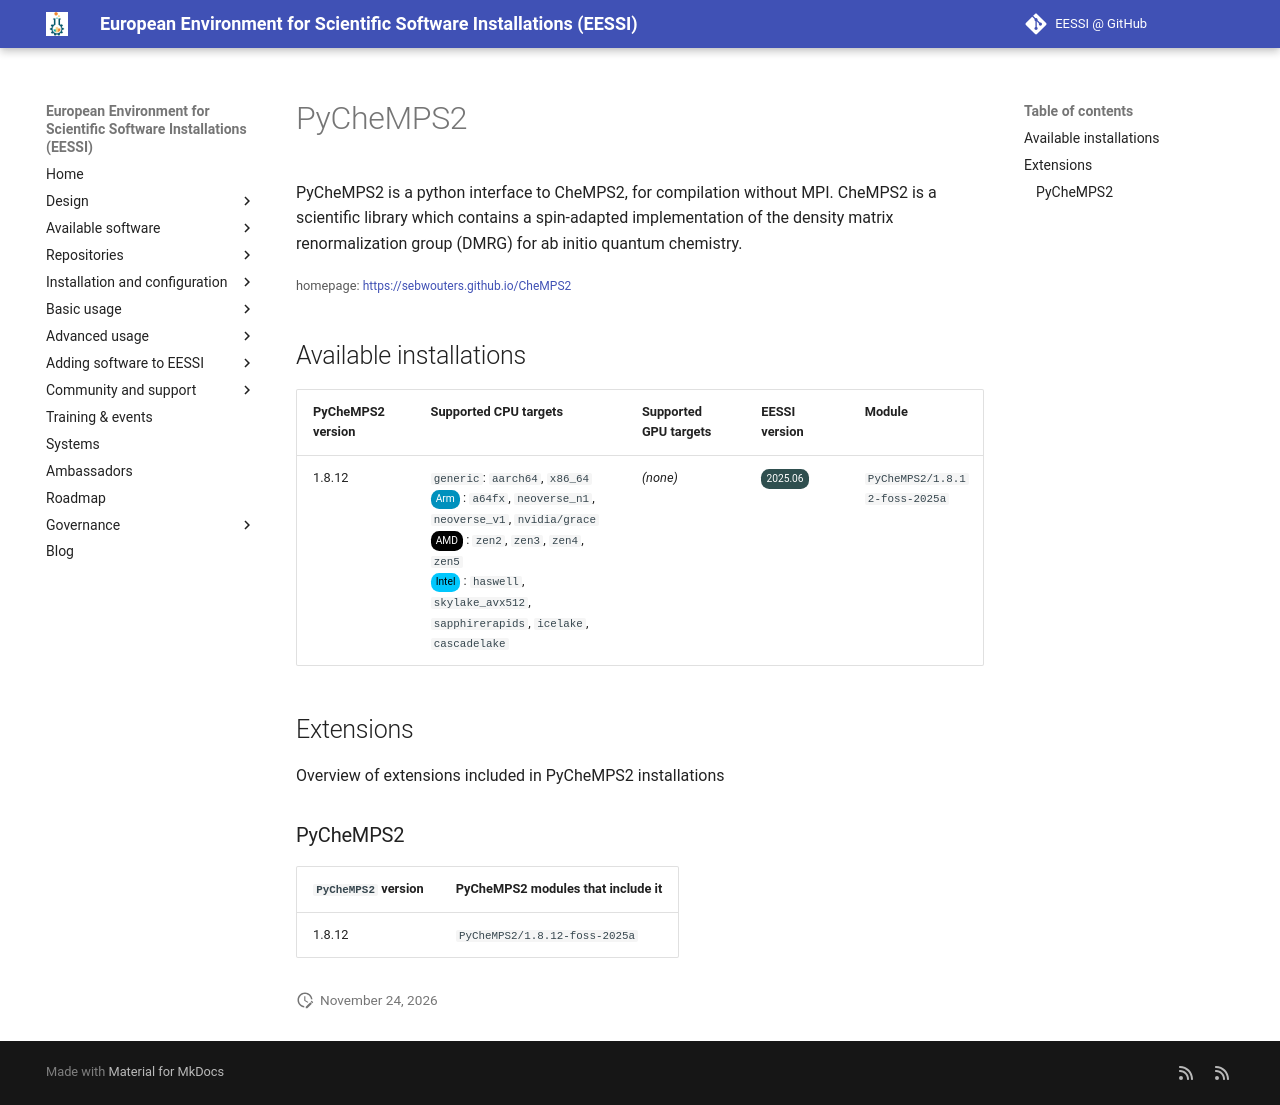

repository: EESSI/docs · page: available_software/detail/PyCheMPS2/index.html · generator: mkdocs

---
json_ld:
  '@context': https://schema.org
  '@type': SoftwareApplication
  applicationCategory: DeveloperApplication
  description: 'PyCheMPS2 is a python interface to CheMPS2, for compilation without

    MPI. CheMPS2 is a scientific library which contains a spin-adapted

    implementation of the density matrix renormalization group (DMRG)

    for ab initio quantum chemistry.'
  license: Not confirmed
  name: PyCheMPS2
  offers:
    '@type': Offer
    price: 0
  operatingSystem: LINUX
  review:
    '@type': Review
    author:
      '@type': Organization
      name: EESSI
    reviewBody: Application has been successfully made available on all architectures
      supported by EESSI
    reviewRating:
      '@type': Rating
      ratingValue: 5
  softwareRequirements: See https://www.eessi.io/docs/ for how to make EESSI available
    on your system
  softwareVersion: '[''1.8.12'']'
  url: https://sebwouters.github.io/CheMPS2
---
# PyCheMPS2


PyCheMPS2 is a python interface to CheMPS2, for compilation without
MPI. CheMPS2 is a scientific library which contains a spin-adapted
implementation of the density matrix renormalization group (DMRG)
for ab initio quantum chemistry.

<small>homepage: </small><span class="software-link">[https://sebwouters.github.io/CheMPS2](https://sebwouters.github.io/CheMPS2)</span>

## Available installations


|PyCheMPS2 version|Supported CPU targets|Supported GPU targets|EESSI version|Module|
| --- | --- | --- | --- | --- |
|1.8.12|`generic`: `aarch64`, `x86_64`<br/><span class="software-cpu-arm">Arm</span>: `a64fx`, `neoverse_n1`, `neoverse_v1`, `nvidia/grace`<br/><span class="software-cpu-amd">AMD</span>: `zen2`, `zen3`, `zen4`, `zen5`<br/><span class="software-cpu-intel">Intel</span>: `haswell`, `skylake_avx512`, `sapphirerapids`, `icelake`, `cascadelake`<br/>|*(none)*|<span class="software-eessi-version-202506">2025.06</span>|`PyCheMPS2/1.8.12-foss-2025a`|

## Extensions

Overview of extensions included in PyCheMPS2 installations


### PyCheMPS2


|`PyCheMPS2` version|PyCheMPS2 modules that include it|
| --- | --- |
|1.8.12|`PyCheMPS2/1.8.12-foss-2025a`|
